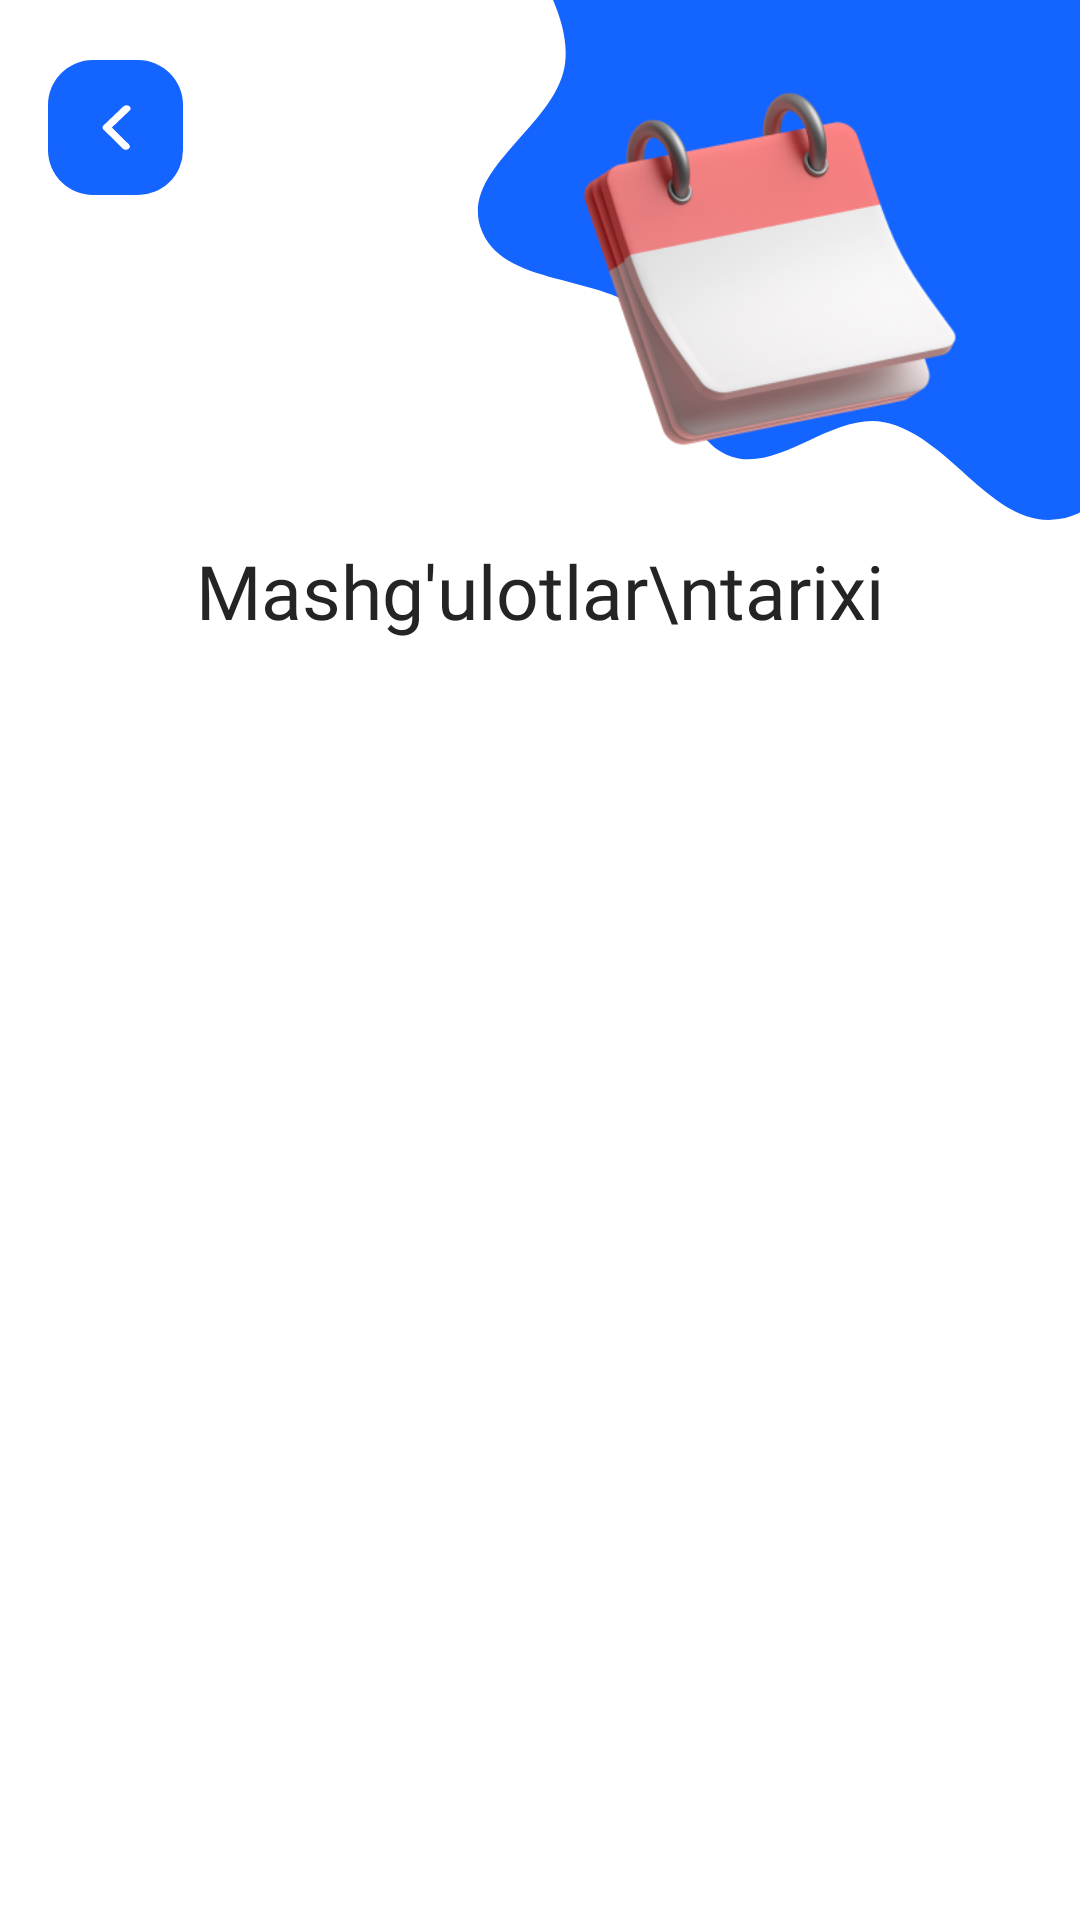

Reconstruct the res/layout file that produces this screen, plus the resources it refers to.
<!-- AndroidManifest.xml: application theme Theme.Skandinav -->
<!-- res/layout/fragment_history.xml -->
<RelativeLayout xmlns:android="http://schemas.android.com/apk/res/android"
    xmlns:app="http://schemas.android.com/apk/res-auto"
    xmlns:tools="http://schemas.android.com/tools"
    android:layout_width="match_parent"
    android:layout_height="match_parent"
    android:fitsSystemWindows="false"
    tools:context="uz.phoenix.skandinav.ui.main.month.MonthFragment">

    <androidx.coordinatorlayout.widget.CoordinatorLayout
        android:layout_width="match_parent"
        android:layout_height="match_parent">

        <com.google.android.material.appbar.AppBarLayout
            android:layout_width="match_parent"
            android:layout_height="wrap_content"
            android:background="@android:color/white"
            app:elevation="0dp">

            <com.google.android.material.appbar.CollapsingToolbarLayout
                android:layout_width="match_parent"
                android:layout_height="wrap_content"
                app:layout_scrollFlags="scroll|enterAlways">

                <androidx.appcompat.widget.Toolbar
                    android:id="@+id/toolbar"
                    android:layout_width="match_parent"
                    android:layout_height="wrap_content"
                    android:elevation="0dp">

                    <androidx.constraintlayout.widget.ConstraintLayout
                        android:layout_width="match_parent"
                        android:layout_height="match_parent">

                        <ImageView
                            android:id="@+id/corner1"
                            android:layout_width="0dp"
                            android:layout_height="180dp"
                            android:scaleType="centerCrop"
                            android:src="@drawable/ic_main_corner"
                            app:layout_constraintLeft_toRightOf="@id/guideline_40"
                            app:layout_constraintRight_toRightOf="parent"
                            app:layout_constraintTop_toTopOf="parent" />

                        <ImageView
                            android:id="@+id/corner2"
                            android:layout_width="0dp"
                            android:layout_height="180dp"
                            android:padding="25dp"
                            android:scaleType="centerCrop"
                            android:src="@drawable/month_corner"
                            app:layout_constraintLeft_toRightOf="@id/guideline_40"
                            app:layout_constraintRight_toRightOf="parent"
                            app:layout_constraintTop_toTopOf="parent" />

                        <androidx.constraintlayout.widget.Guideline
                            android:id="@+id/guideline_40"
                            android:layout_width="wrap_content"
                            android:layout_height="wrap_content"
                            android:orientation="vertical"
                            app:layout_constraintGuide_percent="0.4" />

                        <androidx.appcompat.widget.AppCompatImageButton
                            android:id="@+id/back"
                            android:layout_width="45dp"
                            android:layout_height="45dp"
                            android:layout_marginTop="20dp"
                            android:background="@drawable/back_btn_background"
                            android:src="@drawable/ic_left_arrow"
                            app:layout_constraintLeft_toLeftOf="parent"
                            app:layout_constraintTop_toTopOf="parent" />

                    </androidx.constraintlayout.widget.ConstraintLayout>

                </androidx.appcompat.widget.Toolbar>

            </com.google.android.material.appbar.CollapsingToolbarLayout>

            <TextView
                android:id="@+id/title"
                android:layout_width="wrap_content"
                android:layout_height="wrap_content"
                android:layout_gravity="center"
                android:fontFamily="@font/montserrat_extrabold"
                android:gravity="center"
                android:text="Mashg'ulotlar\ntarixi"
                android:textColor="@color/main_text_color"
                android:textSize="25sp"
                app:layout_constraintLeft_toLeftOf="parent"
                app:layout_constraintRight_toRightOf="parent"
                app:layout_constraintTop_toBottomOf="@id/corner1" />

        </com.google.android.material.appbar.AppBarLayout>

        <androidx.recyclerview.widget.RecyclerView
            android:id="@+id/rv"
            android:layout_width="match_parent"
            android:layout_height="match_parent"
            android:overScrollMode="never"
            app:layoutManager="androidx.recyclerview.widget.LinearLayoutManager"
            tools:listitem="@layout/item_history"
            app:layout_behavior="com.google.android.material.appbar.AppBarLayout$ScrollingViewBehavior">

        </androidx.recyclerview.widget.RecyclerView>


    </androidx.coordinatorlayout.widget.CoordinatorLayout>

</RelativeLayout>
<!-- res/layout/item_history.xml (included above) -->
<?xml version="1.0" encoding="utf-8"?>
<androidx.cardview.widget.CardView xmlns:android="http://schemas.android.com/apk/res/android"
    xmlns:app="http://schemas.android.com/apk/res-auto"
    android:layout_width="match_parent"
    android:layout_height="wrap_content"
    android:layout_marginLeft="20dp"
    android:layout_marginTop="10dp"
    android:layout_marginRight="20dp"
    app:cardCornerRadius="15dp">

    <TextView
        android:id="@+id/training"
        android:layout_width="match_parent"
        android:layout_height="60dp"
        android:fontFamily="@font/montserrat_medium"
        android:gravity="center_vertical"
        android:paddingStart="35dp"
        android:paddingEnd="20dp"
        android:shadowColor="@color/main_blue"
        android:text="1-mashg'ulot"
        android:textColor="@color/main_text_color"
        android:textSize="18sp" />

</androidx.cardview.widget.CardView>
<!-- resources referenced by this layout -->
<resources>
  <color name="main_blue">#1464FF</color>
  <color name="main_text_color">#242424</color>
  <!-- drawable back_btn_background (drawable) -->
  <?xml version="1.0" encoding="utf-8"?>
  <shape xmlns:android="http://schemas.android.com/apk/res/android">
      <solid android:color="@color/main_blue" />
      <corners android:radius="15dp" />
  </shape>
  <!-- drawable ic_left_arrow (drawable) -->
  <vector xmlns:android="http://schemas.android.com/apk/res/android"
      android:width="10dp"
      android:height="15dp"
      android:viewportWidth="17"
      android:viewportHeight="32">
    <path
        android:pathData="M14.5,0.2501C15.0257,0.2491 15.5352,0.4322 15.94,0.7676C16.1678,0.9565 16.3562,1.1885 16.4942,1.4503C16.6323,1.7121 16.7173,1.9985 16.7445,2.2932C16.7716,2.5879 16.7404,2.8851 16.6526,3.1677C16.5647,3.4503 16.422,3.7128 16.2325,3.9401L6.1525,16.0001L15.8725,28.0826C16.0594,28.3128 16.199,28.5776 16.2832,28.8619C16.3674,29.1461 16.3946,29.4442 16.3633,29.739C16.3319,30.0339 16.2426,30.3196 16.1005,30.5797C15.9583,30.8399 15.7661,31.0695 15.535,31.2551C15.3022,31.46 15.0296,31.6145 14.7343,31.7089C14.4389,31.8034 14.1272,31.8358 13.8188,31.8041C13.5103,31.7724 13.2117,31.6773 12.9418,31.5248C12.6718,31.3722 12.4363,31.1655 12.25,30.9176L1.3825,17.4176C1.0516,17.015 0.8707,16.51 0.8707,15.9889C0.8707,15.4677 1.0516,14.9627 1.3825,14.5601L12.6325,1.0601C12.8582,0.7878 13.145,0.5726 13.4694,0.4319C13.7939,0.2911 14.147,0.2289 14.5,0.2501Z"
        android:fillColor="#ffffff"/>
  </vector>
  <!-- drawable ic_main_corner (drawable) -->
  <vector xmlns:android="http://schemas.android.com/apk/res/android"
      android:width="445dp"
      android:height="329dp"
      android:viewportWidth="445"
      android:viewportHeight="329">
    <group>
      <clip-path
          android:pathData="M0,0h445v329h-445z"/>
      <path
          android:pathData="M195.93,276.995C166.198,263.588 172.635,214.704 148.685,192.572C119.96,166.027 58.246,175.587 46.009,138.452C34.07,102.224 93.755,75.699 97.668,37.761C101.83,-2.596 57.445,-39.983 68.441,-79.036C78.723,-115.553 115.087,-145.216 151.847,-154.667C190.033,-164.484 227.002,-134.209 266.196,-129.878C294.616,-126.737 323.289,-139.746 350.991,-132.66C378.693,-125.574 397.669,-100.571 424.033,-89.501C460.008,-74.396 508.4,-84.322 534.708,-55.518C559.352,-28.535 560.547,15.699 552.7,51.375C545,86.389 507.609,106.467 491.985,138.736C478.048,167.522 481.077,201.752 466.188,230.057C449.003,262.726 435.094,310.574 398.603,316.259C358.02,322.582 332.324,265.008 291.998,257.196C259.541,250.908 226.067,290.584 195.93,276.995Z"
          android:fillColor="#1464FF"/>
    </group>
  </vector>
  <!-- drawable month_corner: png bitmap (drawable-v24, 60586 bytes) -->
  <style name="Theme.Skandinav" parent="Theme.MaterialComponents.Light.NoActionBar">
          
          <item name="colorPrimary">@color/purple_500</item>
          <item name="colorPrimaryVariant">@color/purple_700</item>
          <item name="colorOnPrimary">@color/white</item>
          
          <item name="colorSecondary">@color/black</item>
          <item name="colorSecondaryVariant">@color/teal_700</item>
          <item name="colorOnSecondary">@color/black</item>
          
          <item name="android:statusBarColor" tools:targetApi="l">?attr/colorPrimaryVariant</item>
          
          <item name="android:windowTranslucentStatus">true</item>
          <item name="android:windowTranslucentNavigation">true</item>
          <item name="android:windowLightStatusBar" tools:targetApi="m">true</item>
      </style>
  <color name="purple_500">#1464FF</color>
  <color name="purple_700">#1464FF</color>
  <color name="white">#FFFFFFFF</color>
  <color name="black">#FF000000</color>
  <color name="teal_700">#FF018786</color>
</resources>
